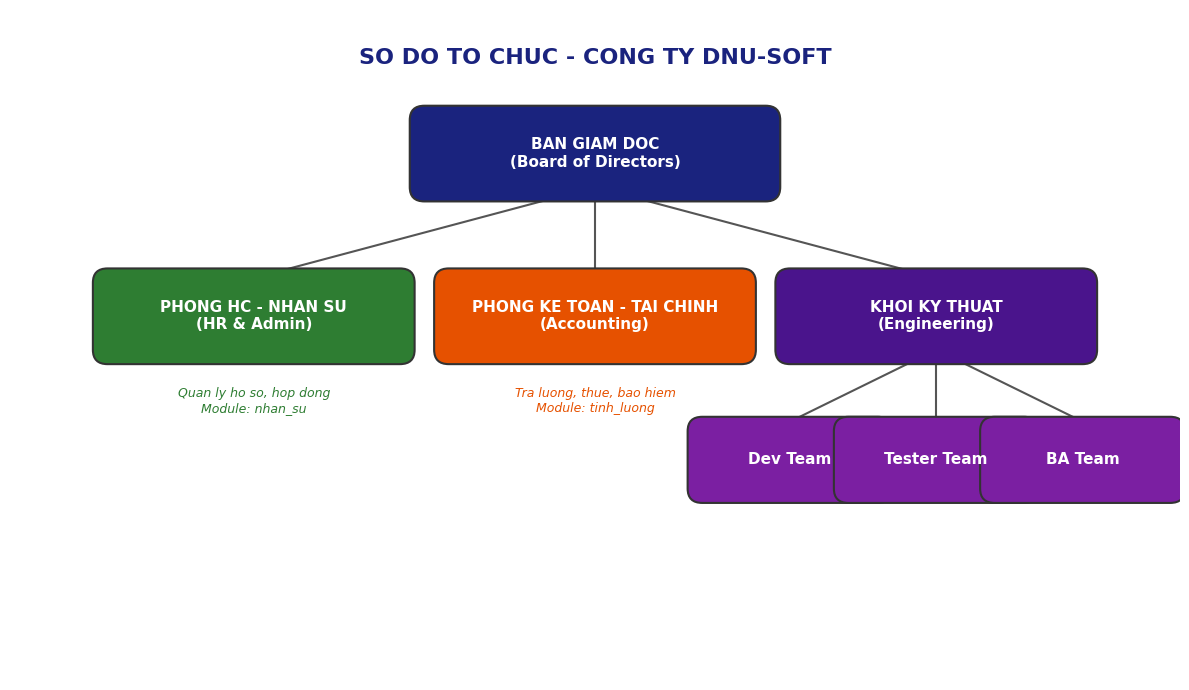

The matplotlib source for this figure: (Note: this script raises an exception after producing the figure.)
import matplotlib
matplotlib.use('Agg')
import matplotlib.pyplot as plt
import matplotlib.patches as mpatches
from matplotlib.patches import FancyBboxPatch
import os

out = r'c:\TTDN-17-07-N4\docs'

# ============ 1. SO DO TO CHUC ============
fig, ax = plt.subplots(1, 1, figsize=(12, 7))
ax.set_xlim(0, 12)
ax.set_ylim(0, 7)
ax.axis('off')
fig.patch.set_facecolor('white')

def draw_box(ax, x, y, w, h, text, color, fontsize=11, textcolor='white'):
    box = FancyBboxPatch((x - w/2, y - h/2), w, h,
                         boxstyle="round,pad=0.15", facecolor=color, edgecolor='#333', linewidth=1.5)
    ax.add_patch(box)
    ax.text(x, y, text, ha='center', va='center', fontsize=fontsize,
            fontweight='bold', color=textcolor, family='Arial')

def draw_line(ax, x1, y1, x2, y2):
    ax.plot([x1, x2], [y1, y2], color='#555', linewidth=1.5, zorder=0)

# Title
ax.text(6, 6.5, 'SO DO TO CHUC - CONG TY DNU-SOFT', ha='center', va='center',
        fontsize=16, fontweight='bold', color='#1a237e', family='Arial')

# Level 1
draw_box(ax, 6, 5.5, 3.5, 0.7, 'BAN GIAM DOC\n(Board of Directors)', '#1a237e')

# Lines to level 2
draw_line(ax, 6, 5.15, 2.5, 4.2)
draw_line(ax, 6, 5.15, 6, 4.2)
draw_line(ax, 6, 5.15, 9.5, 4.2)

# Level 2
draw_box(ax, 2.5, 3.8, 3, 0.7, 'PHONG HC - NHAN SU\n(HR & Admin)', '#2e7d32')
draw_box(ax, 6, 3.8, 3, 0.7, 'PHONG KE TOAN - TAI CHINH\n(Accounting)', '#e65100')
draw_box(ax, 9.5, 3.8, 3, 0.7, 'KHOI KY THUAT\n(Engineering)', '#4a148c')

# Lines to level 3
draw_line(ax, 9.5, 3.45, 8, 2.7)
draw_line(ax, 9.5, 3.45, 9.5, 2.7)
draw_line(ax, 9.5, 3.45, 11, 2.7)

# Level 3
draw_box(ax, 8, 2.3, 1.8, 0.6, 'Dev Team', '#7b1fa2')
draw_box(ax, 9.5, 2.3, 1.8, 0.6, 'Tester Team', '#7b1fa2')
draw_box(ax, 11, 2.3, 1.8, 0.6, 'BA Team', '#7b1fa2')

# Notes
ax.text(2.5, 2.8, 'Quan ly ho so, hop dong\nModule: nhan_su', ha='center',
        fontsize=9, color='#2e7d32', style='italic', family='Arial')
ax.text(6, 2.8, 'Tra luong, thue, bao hiem\nModule: tinh_luong', ha='center',
        fontsize=9, color='#e65100', style='italic', family='Arial')

plt.tight_layout()
fig.savefig(os.path.join(out, 'SoDoToChuc.png'), dpi=150, bbox_inches='tight',
            facecolor='white', edgecolor='none')
plt.close()

# ============ 2. KIEN TRUC MODULE ============
fig, ax = plt.subplots(1, 1, figsize=(13, 8))
ax.set_xlim(0, 13)
ax.set_ylim(0, 8)
ax.axis('off')
fig.patch.set_facecolor('white')

ax.text(6.5, 7.5, 'KIEN TRUC HE THONG - 3 MODULE', ha='center', va='center',
        fontsize=16, fontweight='bold', color='#1a237e', family='Arial')

# Module boxes
draw_box(ax, 6.5, 6, 4, 1, 'MODULE NHAN SU (nhan_su)\nhr.employee - Trai tim du lieu', '#1a237e', 12)
draw_box(ax, 3, 3.5, 4.2, 1, 'MODULE CHAM CONG (cham_cong)\nCa lam, Check-in/out, Don tu', '#2e7d32', 12)
draw_box(ax, 10, 3.5, 4.2, 1, 'MODULE TINH LUONG (tinh_luong)\nBang luong, BH, Thue, Net', '#e65100', 12)

# Arrows
ax.annotate('', xy=(4, 4.05), xytext=(5.5, 5.45),
            arrowprops=dict(arrowstyle='->', color='#1a237e', lw=2))
ax.text(4.2, 4.9, 'Ho so NV', fontsize=10, color='#1a237e', fontweight='bold',
        rotation=30, family='Arial')

ax.annotate('', xy=(9, 4.05), xytext=(7.5, 5.45),
            arrowprops=dict(arrowstyle='->', color='#1a237e', lw=2))
ax.text(8.3, 4.9, 'Ho so NV', fontsize=10, color='#1a237e', fontweight='bold',
        rotation=-30, family='Arial')

ax.annotate('', xy=(7.85, 3.5), xytext=(5.15, 3.5),
            arrowprops=dict(arrowstyle='->', color='#388e3c', lw=2.5))
ax.text(6.5, 3.85, 'Du lieu cham cong', fontsize=10, color='#388e3c',
        fontweight='bold', ha='center', family='Arial')

# External APIs
def draw_cloud(ax, x, y, text, color):
    box = FancyBboxPatch((x - 1.3, y - 0.3), 2.6, 0.6,
                         boxstyle="round,pad=0.2", facecolor=color, edgecolor='#666',
                         linewidth=1, alpha=0.85)
    ax.add_patch(box)
    ax.text(x, y, text, ha='center', va='center', fontsize=9,
            fontweight='bold', color='white', family='Arial')

draw_cloud(ax, 1.5, 6.5, 'Google Gemini AI', '#8e24aa')
draw_cloud(ax, 11.5, 6.5, 'Telegram Bot API', '#0088cc')
draw_cloud(ax, 11.5, 2, 'Email SMTP', '#d32f2f')

ax.annotate('', xy=(4.45, 6.2), xytext=(2.8, 6.4),
            arrowprops=dict(arrowstyle='->', color='#8e24aa', lw=1.5, ls='--'))
ax.annotate('', xy=(8.55, 6.2), xytext=(10.2, 6.4),
            arrowprops=dict(arrowstyle='->', color='#0088cc', lw=1.5, ls='--'))
ax.annotate('', xy=(11.5, 2.95), xytext=(11.5, 2.35),
            arrowprops=dict(arrowstyle='->', color='#d32f2f', lw=1.5, ls='--'))

# DB
draw_box(ax, 6.5, 1.5, 4, 0.7, 'PostgreSQL Database (Docker)', '#37474f', 11)
draw_line(ax, 3, 2.95, 5.5, 1.9)
draw_line(ax, 10, 2.95, 7.5, 1.9)

plt.tight_layout()
fig.savefig(os.path.join(out, 'KienTrucModule.png'), dpi=150, bbox_inches='tight',
            facecolor='white', edgecolor='none')
plt.close()

# ============ 3. LUONG NGHIEP VU ============
fig, ax = plt.subplots(1, 1, figsize=(14, 6))
ax.set_xlim(0, 14)
ax.set_ylim(0, 6)
ax.axis('off')
fig.patch.set_facecolor('white')

ax.text(7, 5.5, 'LUONG NGHIEP VU END-TO-END: CHAM CONG - TINH LUONG', ha='center',
        fontsize=14, fontweight='bold', color='#1a237e', family='Arial')

steps = [
    (1.5, 4.2, '1', 'NV nop don\nxin nghi', '#1565c0'),
    (3.5, 4.2, '2', 'Telegram\nthong bao QL', '#0088cc'),
    (5.5, 4.2, '3', 'Quan ly\nphe duyet', '#1565c0'),
    (7.5, 4.2, '4', 'Tu dong tao\nVang co phep', '#2e7d32'),
    (1.5, 1.8, '5', 'HR tao\nBang luong', '#1565c0'),
    (4.5, 1.8, '6', 'Tinh tu dong\nBH+Thue+Phat\n=> Net', '#2e7d32'),
    (8, 1.8, '7', 'AI Gemini\ndanh gia\nhieu suat', '#8e24aa'),
    (11.5, 1.8, '8', 'Gui Email\nPhieu luong PDF\n+ nhan xet AI', '#d32f2f'),
]

for x, y, num, text, color in steps:
    circle = plt.Circle((x, y + 0.5), 0.3, color=color, zorder=3)
    ax.add_patch(circle)
    ax.text(x, y + 0.5, num, ha='center', va='center', fontsize=13,
            fontweight='bold', color='white', family='Arial', zorder=4)
    ax.text(x, y - 0.15, text, ha='center', va='center', fontsize=9,
            color='#333', family='Arial', fontweight='bold')

# Arrows row 1
for i in range(3):
    x1 = steps[i][0] + 0.4
    x2 = steps[i+1][0] - 0.4
    y = 4.7
    ax.annotate('', xy=(x2, y), xytext=(x1, y),
                arrowprops=dict(arrowstyle='->', color='#555', lw=1.8))

# Arrow down from step 4 to step 5
ax.annotate('', xy=(1.5, 2.65), xytext=(7.5, 3.85),
            arrowprops=dict(arrowstyle='->', color='#555', lw=1.8,
                           connectionstyle='arc3,rad=0.3'))

# Arrows row 2
pairs = [(4, 5), (5, 6), (6, 7)]
for i, j in pairs:
    x1 = steps[i][0] + 0.5
    x2 = steps[j][0] - 0.5
    y = 2.3
    ax.annotate('', xy=(x2, y), xytext=(x1, y),
                arrowprops=dict(arrowstyle='->', color='#555', lw=1.8))

# Labels for integration levels
ax.text(7.5, 3.55, 'Event-driven', ha='center', fontsize=8, color='#2e7d32',
        style='italic', family='Arial',
        bbox=dict(boxstyle='round,pad=0.2', facecolor='#e8f5e9', edgecolor='#2e7d32'))
ax.text(8, 1.15, 'AI/LLM', ha='center', fontsize=8, color='#8e24aa',
        style='italic', family='Arial',
        bbox=dict(boxstyle='round,pad=0.2', facecolor='#f3e5f5', edgecolor='#8e24aa'))
ax.text(3.5, 3.55, 'External API', ha='center', fontsize=8, color='#0088cc',
        style='italic', family='Arial',
        bbox=dict(boxstyle='round,pad=0.2', facecolor='#e3f2fd', edgecolor='#0088cc'))

plt.tight_layout()
fig.savefig(os.path.join(out, 'LuongNghiepVu.png'), dpi=150, bbox_inches='tight',
            facecolor='white', edgecolor='none')
plt.close()

print("DONE - 3 so do da tao tai docs/")
